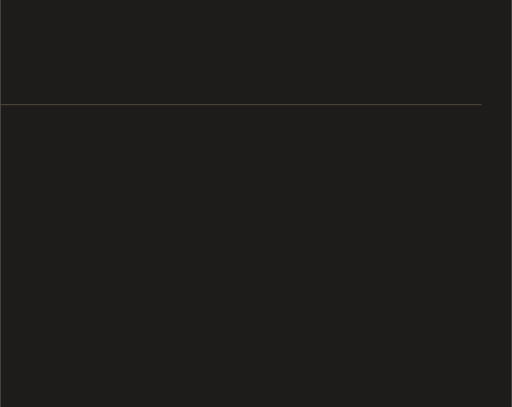
t = 0.00 s
t = 0.35 s: frame unchanged from t = 0.00 s, image omitted
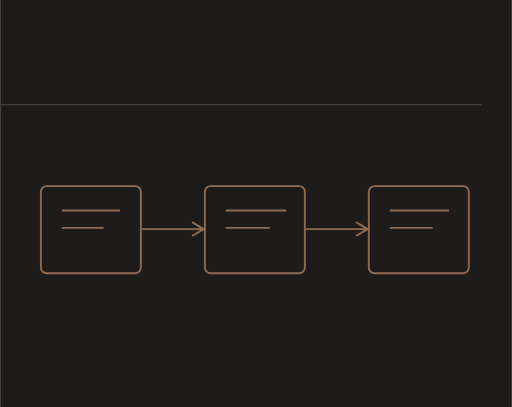
t = 1.03 s
t = 1.70 s: frame unchanged from t = 1.03 s, image omitted
t = 2.38 s: frame unchanged from t = 1.03 s, image omitted
t = 3.05 s: frame unchanged from t = 1.03 s, image omitted

The animated SVG that drew these frames (rendered in a browser with its animation timeline set to each time). Animation: 1 CSS @keyframes rule; one cycle of 3.05 s.

<svg xmlns="http://www.w3.org/2000/svg" width="440" height="350" viewBox="0 0 440 350"><title>Agent pipelines — motion</title><style>@keyframes ink{from{stroke-dashoffset:1200}to{stroke-dashoffset:0}}.draw{stroke-dasharray:1200;animation:ink 2.7s ease-out .35s both}@media(prefers-reduced-motion:reduce){.draw{animation:none!important;stroke-dashoffset:0!important}}</style><rect width="440" height="350" fill="#1E1C1A"/><g transform="translate(-440 0)"><text x="26" y="65" font-family="Manrope,Arial,sans-serif" font-size="31" font-weight="500" fill="#ECE4D6">Agent pipelines</text><path d="M26 90 H854" stroke="#504940" stroke-width=".85"/></g><g class="draw" fill="none" stroke="#E5A476" stroke-opacity=".58" stroke-width="1.6" stroke-linejoin="round"><rect x="35" y="160" width="86" height="75" rx="5"/><rect x="176" y="160" width="86" height="75" rx="5"/><rect x="317" y="160" width="86" height="75" rx="5"/><path d="M122 197 H175 M263 197 H316 M165 191 L175 197 L165 203 M306 191 L316 197 L306 203"/><path d="M53 181 H103 M53 196 H89 M194 181 H246 M194 196 H232 M335 181 H386 M335 196 H372"/></g></svg>
